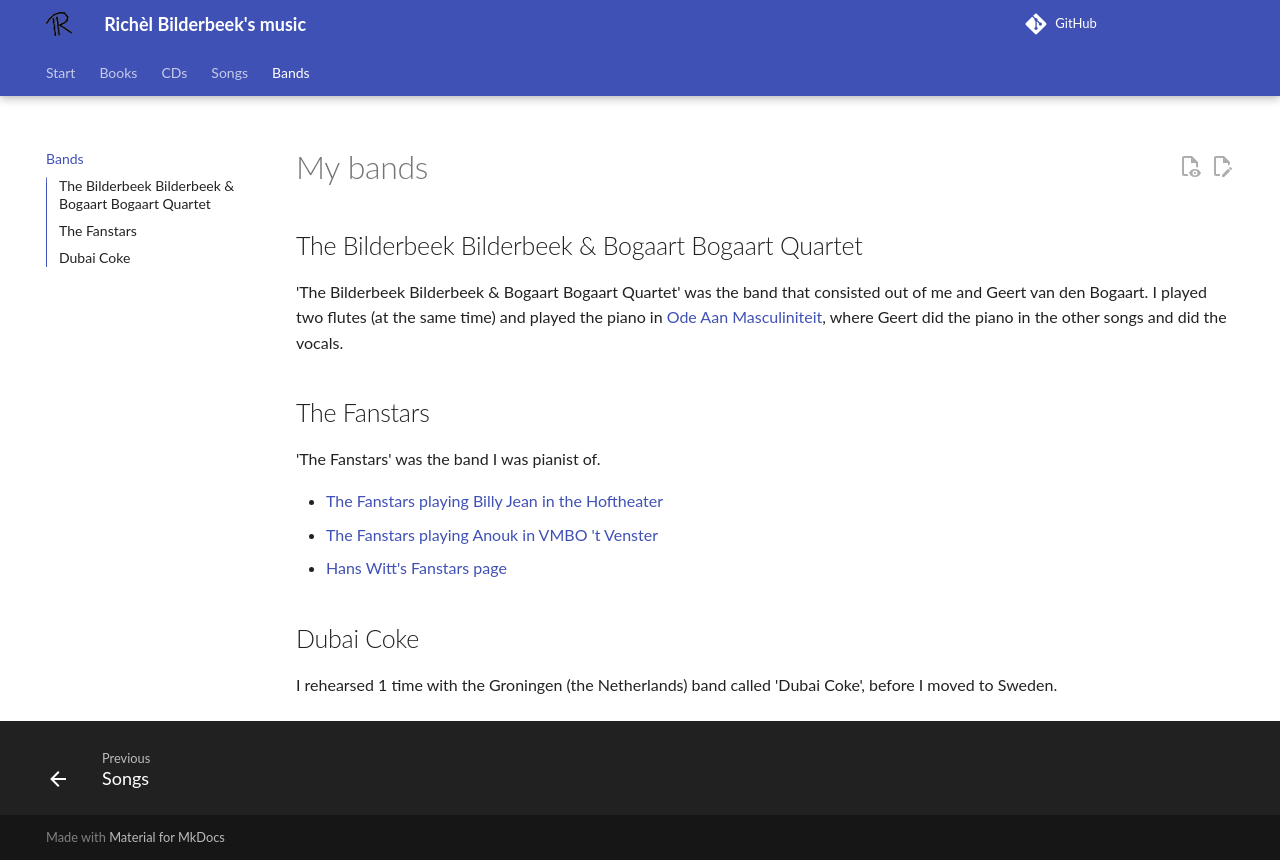

repository: richelbilderbeek/music · page: bands/index.html · generator: mkdocs

# My bands

## The Bilderbeek Bilderbeek & Bogaart Bogaart Quartet

'The Bilderbeek Bilderbeek & Bogaart Bogaart Quartet' was the band
that consisted out of me and Geert van den Bogaart. I played
two flutes (at the same time) and played the piano
in [Ode Aan Masculiniteit](songs/03_ode_aan_masculiniteit.md), where
Geert did the piano in the other songs and did the vocals.

## The Fanstars

'The Fanstars' was the band I was pianist of.

- [The Fanstars playing Billy Jean in the Hoftheater](http://www.youtube.com/watch?v=EgAmhJSabLo)
- [The Fanstars playing Anouk in VMBO 't Venster](http://www.youtube.com/watch?v=4idyFARjbeQ)
- [Hans Witt's Fanstars page](http://home.kpn.nl/hanswitt/fanstars/index.htm)

## Dubai Coke

I rehearsed 1 time with the Groningen (the Netherlands)
band called 'Dubai Coke', before I moved to Sweden.
